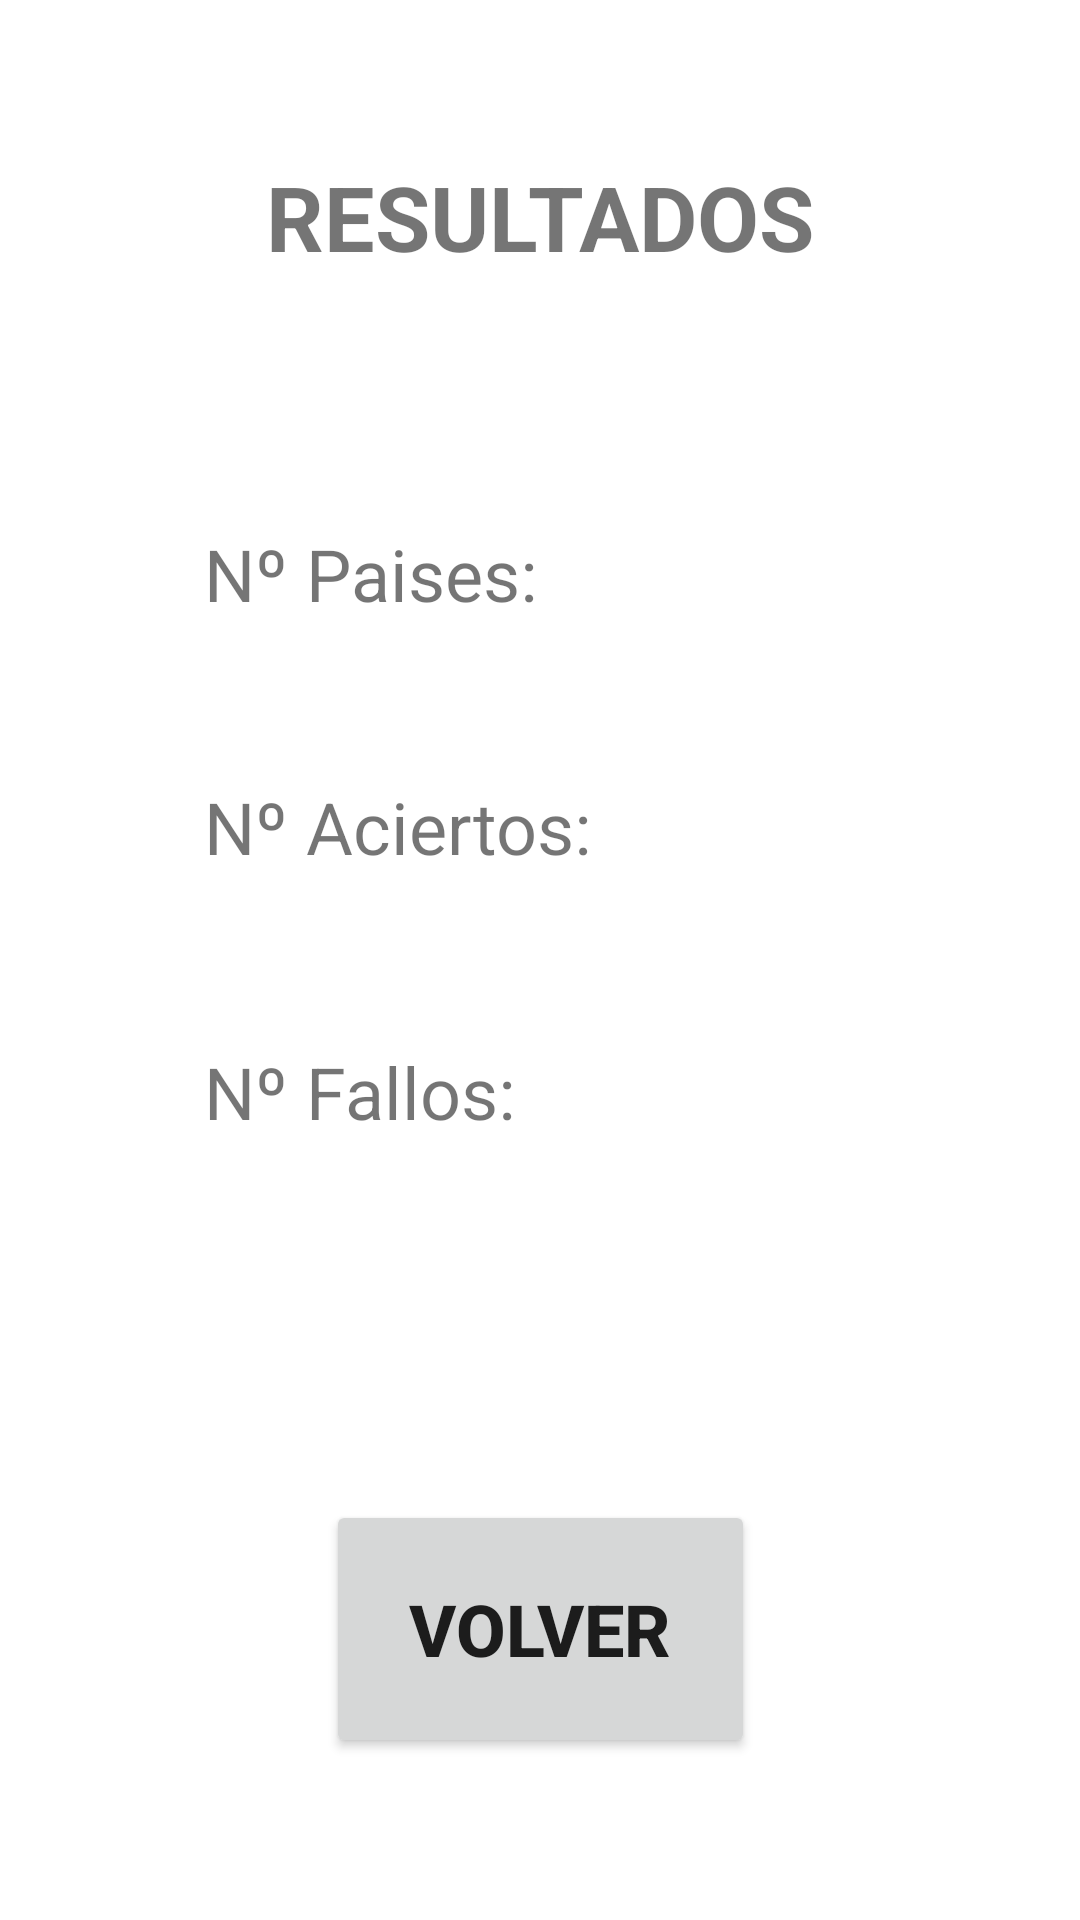

Android layout source for this screen:
<!-- AndroidManifest.xml: application theme Theme.CapitalesAfrica -->
<!-- res/layout/activity_resultados.xml -->
<?xml version="1.0" encoding="utf-8"?>
<androidx.constraintlayout.widget.ConstraintLayout xmlns:android="http://schemas.android.com/apk/res/android"
    xmlns:app="http://schemas.android.com/apk/res-auto"
    xmlns:tools="http://schemas.android.com/tools"
    android:layout_width="match_parent"
    android:layout_height="match_parent"
    tools:context=".ResultadosActivity">

    <TextView
        android:id="@+id/textView"
        android:layout_width="234dp"
        android:layout_height="55dp"
        android:layout_marginTop="52dp"
        android:text="@string/label_resultados"
        android:textAlignment="center"
        android:textSize="30sp"
        android:textStyle="bold"
        app:layout_constraintEnd_toEndOf="parent"
        app:layout_constraintStart_toStartOf="parent"
        app:layout_constraintTop_toTopOf="parent" />

    <TextView
        android:id="@+id/textView3"
        android:layout_width="wrap_content"
        android:layout_height="wrap_content"
        android:layout_marginStart="68dp"
        android:layout_marginTop="68dp"
        android:text="@string/label_paises"
        android:textSize="24sp"
        app:layout_constraintStart_toStartOf="parent"
        app:layout_constraintTop_toBottomOf="@+id/textView" />

    <TextView
        android:id="@+id/textView4"
        android:layout_width="wrap_content"
        android:layout_height="wrap_content"
        android:layout_marginStart="68dp"
        android:layout_marginTop="52dp"
        android:text="@string/label_aciertos"
        android:textSize="24sp"
        app:layout_constraintStart_toStartOf="parent"
        app:layout_constraintTop_toBottomOf="@+id/textView3" />

    <TextView
        android:id="@+id/textView5"
        android:layout_width="wrap_content"
        android:layout_height="wrap_content"
        android:layout_marginStart="68dp"
        android:layout_marginTop="56dp"
        android:text="@string/label_fallos"
        android:textSize="24sp"
        app:layout_constraintStart_toStartOf="parent"
        app:layout_constraintTop_toBottomOf="@+id/textView4" />

    <TextView
        android:id="@+id/txt_nPaises"
        android:layout_width="wrap_content"
        android:layout_height="wrap_content"
        android:layout_marginStart="56dp"
        android:layout_marginTop="68dp"
        android:textSize="24sp"
        app:layout_constraintEnd_toEndOf="parent"
        app:layout_constraintHorizontal_bias="0.234"
        app:layout_constraintStart_toEndOf="@+id/textView3"
        app:layout_constraintTop_toBottomOf="@+id/textView" />

    <TextView
        android:id="@+id/txt_nAciertos"
        android:layout_width="wrap_content"
        android:layout_height="wrap_content"
        android:layout_marginStart="36dp"
        android:layout_marginTop="52dp"
        android:textSize="24sp"
        app:layout_constraintEnd_toEndOf="parent"
        app:layout_constraintHorizontal_bias="0.247"
        app:layout_constraintStart_toEndOf="@+id/textView4"
        app:layout_constraintTop_toBottomOf="@+id/txt_nPaises" />

    <TextView
        android:id="@+id/txt_nFallos"
        android:layout_width="wrap_content"
        android:layout_height="wrap_content"
        android:layout_marginStart="64dp"
        android:layout_marginTop="56dp"
        android:textSize="24sp"
        app:layout_constraintEnd_toEndOf="parent"
        app:layout_constraintHorizontal_bias="0.234"
        app:layout_constraintStart_toEndOf="@+id/textView5"
        app:layout_constraintTop_toBottomOf="@+id/txt_nAciertos" />

    <Button
        android:id="@+id/btnVolver"
        android:layout_width="143dp"
        android:layout_height="86dp"
        android:layout_marginTop="120dp"
        android:text="@string/btn_volver"
        android:textSize="24sp"
        android:textStyle="bold"
        app:layout_constraintEnd_toEndOf="parent"
        app:layout_constraintStart_toStartOf="parent"
        app:layout_constraintTop_toBottomOf="@+id/textView5" />
</androidx.constraintlayout.widget.ConstraintLayout>
<!-- resources referenced by this layout -->
<resources>
  <string name="btn_volver">VOLVER</string>
  <string name="label_aciertos">Nº Aciertos:</string>
  <string name="label_fallos">Nº Fallos:</string>
  <string name="label_paises">Nº Paises:</string>
  <string name="label_resultados">RESULTADOS</string>
  <style name="Theme.CapitalesAfrica" parent="Theme.MaterialComponents.DayNight.DarkActionBar">
          
          <item name="colorPrimary">@color/Primary</item>
          <item name="colorPrimaryVariant">@color/PrimaryDark</item>
          <item name="colorOnPrimary">@color/white</item>
          
          <item name="colorSecondary">@color/teal_200</item>
          <item name="colorSecondaryVariant">@color/teal_700</item>
          <item name="colorOnSecondary">@color/black</item>
          
          <item name="android:statusBarColor" tools:targetApi="l">?attr/colorPrimaryVariant</item>
          
      </style>
  <!-- not gathered from this repository: default colours our renderer supplied (Android Studio template values) -->
  <color name="teal_200">#FF03DAC5</color>
  <color name="teal_700">#FF018786</color>
  <color name="black">#FF000000</color>
  <color name="white">#FFFFFFFF</color>
</resources>
